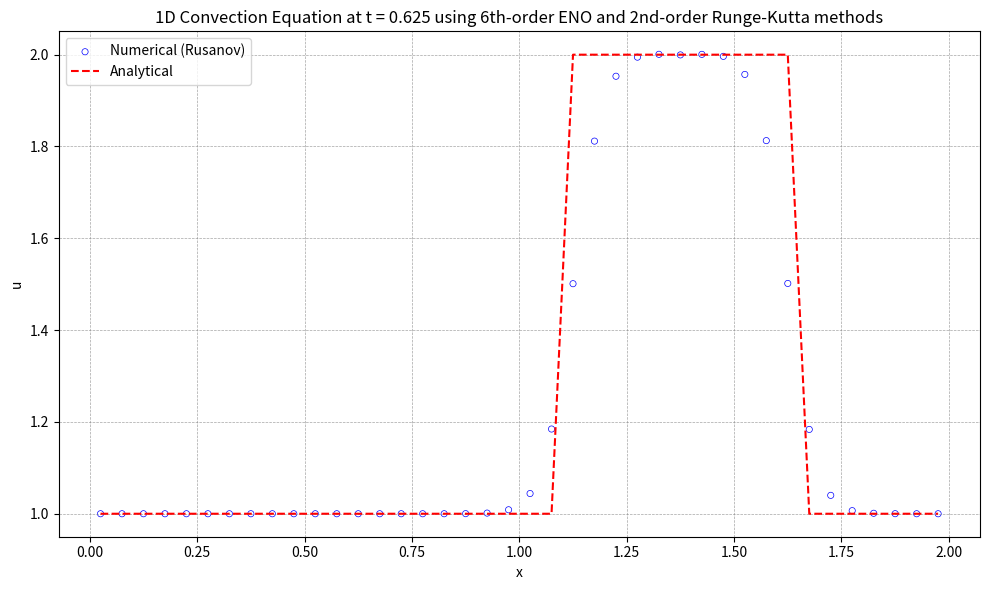

Write the Python code that produced this figure.
import numpy as np
import matplotlib.pyplot as plt

# 初始条件
def initial_condition(x):
    u0 = np.zeros_like(x)
    for i in range(len(x)):
        if 0.5 <= x[i] <= 1.0:
            u0[i] = 2.0
        else:
            u0[i] = 1.0
    return u0

# 理论解
def analytical_solution(x, t, a):
    # 初始条件沿 x - at 平移
    x_shifted = x - a * t
    return initial_condition((x_shifted + L) % L)  # 周期边界条件  

def residual(q):
    reconstruction(q)
    inviscid_flux(up1_2m, up1_2p, flux)
    for i in range(nx):
        res[i] = -(flux[i + 1] - flux[i]) / dx

def reconstruction(q):
    global il, ir, dd, up1_2m, up1_2p
    
    # Choose the stencil by ENO method
    dd[0, 0:ntcell-1] = q[0:ntcell-1]
    
    for m in range(1, iorder):
        for j in range(0, ntcell-1):
            dd[m, j] = dd[m-1, j+1] - dd[m-1, j]
            
    for i in range(nx + 1):
        il[i] = i - 1
        for m in range(1, iorder):
            if abs(dd[m, il[i]-1+ishift]) <= abs(dd[m, il[i]+ishift]):
                il[i] -= 1
                
    for i in range(nx + 1):
        ir[i] = i
        for m in range(1, iorder):
            if abs(dd[m, ir[i]-1+ishift]) <= abs(dd[m, ir[i]+ishift]):
                ir[i] -= 1
    
    # Reconstruction u(j+1/2)
    for i in range(nx + 1):
        k1 = il[i]
        k2 = ir[i]
        l1 = i - k1
        l2 = i - k2
        up1_2m[i] = 0
        up1_2p[i] = 0
        for m in range(iorder):
            up1_2m[i] += q[k1 + ishift + m] * coef[l1, m]
            up1_2p[i] += q[k2 + ishift + m] * coef[l2, m]
            
def inviscid_flux(up1_2m, up1_2p, flux):
    iflux = 0
    if iflux == 0:
        rusanov_flux(up1_2m, up1_2p, flux)
    else:
        engquist_osher_flux(up1_2m, up1_2p, flux)

def engquist_osher_flux(up1_2m, up1_2p, flux):
    for i in range(nx + 1):
        u_L = up1_2m[i]
        u_R = up1_2p[i]
        
        cp = 0.5 * ( c + abs(c) )
        cm = 0.5 * ( c - abs(c) )
        
        flux[i] = cp * uL + cm * u_R
        
def rusanov_flux(up1_2m, up1_2p, flux):
    for i in range(nx + 1):
        u_L = up1_2m[i]
        u_R = up1_2p[i]
        F_L = c * u_L  # 左状态通量
        F_R = c * u_R  # 右状态通量
        alpha = abs(c) # 最大波速
        flux[i] = 0.5 * (F_L + F_R) - 0.5 * alpha * (u_R - u_L)
                

def boundary(u):
    for i in range(-ighost, 1):
        u[ist - 1 + i] = u[ied + i]
    for i in range(1, ighost + 2):
        u[ied + i] = u[ist - 1 + i]

def update_oldfield(qn, q):
    qn[:] = q[:]

def init_coef():
    global coef
    if iorder == 1:
        coef[0] = [1.0]
        coef[1] = [1.0]
    elif iorder == 2:
        coef[0] = [3.0/2.0, -1.0/2.0]
        coef[1] = [1.0/2.0,  1.0/2.0]
        coef[2] = [-1.0/2.0, 3.0/2.0]
    elif iorder == 3:
        coef[0] = [ 11.0/6.0, -7.0/6.0,  1.0/3.0 ]
        coef[1] = [  1.0/3.0,  5.0/6.0, -1.0/6.0 ]
        coef[2] = [ -1.0/6.0,  5.0/6.0,  1.0/3.0 ]
        coef[3] = [  1.0/3.0, -7.0/6.0, 11.0/6.0 ]
    elif iorder == 4:
        coef[0] = [ 25.0/12.0, -23.0/12.0,  13.0/12.0,  -1.0/4.0 ]
        coef[1] = [   1.0/4.0,  13.0/12.0,  -5.0/12.0,  1.0/12.0 ]
        coef[2] = [ -1.0/12.0,   7.0/12.0,   7.0/12.0, -1.0/12.0 ]
        coef[3] = [  1.0/12.0,  -5.0/12.0,  13.0/12.0,   1.0/4.0 ]
        coef[4] = [  -1.0/4.0,  13.0/12.0, -23.0/12.0, 25.0/12.0 ]
    elif iorder == 5:
        coef[0] = [ 137.0/60.0, -163.0/60.0, 137.0/60.0,  -21.0/20.0,    1.0/5.0 ]
        coef[1] = [    1.0/5.0,   77.0/60.0, -43.0/60.0,   17.0/60.0,  -1.0/20.0 ]
        coef[2] = [  -1.0/20.0,    9.0/20.0,  47.0/60.0,  -13.0/60.0,   1.0/30.0 ]
        coef[3] = [   1.0/30.0,  -13.0/60.0,  47.0/60.0,    9.0/20.0,  -1.0/20.0 ]
        coef[4] = [  -1.0/20.0,   17.0/60.0, -43.0/60.0,   77.0/60.0,    1.0/5.0 ]
        coef[5] = [    1.0/5.0,  -21.0/20.0, 137.0/60.0, -163.0/60.0, 137.0/60.0 ]
    elif iorder == 6:
        coef[0] = [ 49.0/20.0, -71.0/20.0,   79.0/20.0, -163.0/60.0,  31.0/30.0,  -1.0/6.0 ]
        coef[1] = [   1.0/6.0,  29.0/20.0,  -21.0/20.0,   37.0/60.0, -13.0/60.0,  1.0/30.0 ]
        coef[2] = [ -1.0/30.0,  11.0/30.0,   19.0/20.0,  -23.0/60.0,   7.0/60.0, -1.0/60.0 ]
        coef[3] = [  1.0/60.0,  -2.0/15.0,   37.0/60.0,   37.0/60.0,  -2.0/15.0,  1.0/60.0 ]
        coef[4] = [ -1.0/60.0,   7.0/60.0,  -23.0/60.0,   19.0/20.0,  11.0/30.0, -1.0/30.0 ]
        coef[5] = [  1.0/30.0, -13.0/60.0,   37.0/60.0,  -21.0/20.0,  29.0/20.0,   1.0/6.0 ]
        coef[6] = [  -1.0/6.0,  31.0/30.0, -163.0/60.0,   79.0/20.0, -71.0/20.0, 49.0/20.0 ]
    elif iorder == 7:
        coef[0] = [ 363.0/140.0, -617.0/140.0,  853.0/140.0, -2341.0/420.0,  667.0/210.0,   -43.0/42.0,     1.0/7.0 ]
        coef[1] = [     1.0/7.0,  223.0/140.0, -197.0/140.0,   153.0/140.0, -241.0/420.0,   37.0/210.0,   -1.0/42.0 ]
        coef[2] = [   -1.0/42.0,    13.0/42.0,  153.0/140.0,  -241.0/420.0,  109.0/420.0,  -31.0/420.0,   1.0/105.0 ]
        coef[3] = [   1.0/105.0,  -19.0/210.0,  107.0/210.0,   319.0/420.0, -101.0/420.0,     5.0/84.0,  -1.0/140.0 ]
        coef[4] = [  -1.0/140.0,     5.0/84.0, -101.0/420.0,   319.0/420.0,  107.0/210.0,  -19.0/210.0,   1.0/105.0 ]
        coef[5] = [   1.0/105.0,  -31.0/420.0,  109.0/420.0,  -241.0/420.0,  153.0/140.0,    13.0/42.0,   -1.0/42.0 ]
        coef[6] = [   -1.0/42.0,   37.0/210.0, -241.0/420.0,   153.0/140.0, -197.0/140.0,  223.0/140.0,     1.0/7.0 ]
        coef[7] = [     1.0/7.0,   -43.0/42.0,  667.0/210.0, -2341.0/420.0,  853.0/140.0, -617.0/140.0, 363.0/140.0 ]

def init_mesh():
    global xstart, xend, dx, x, xcc
    xstart = 0.0
    xend   = L
    dx = (xend - xstart) / nx
    
    for i in range(0, nx+1):
        x[i] = xstart + i * dx
        
    for i in range(0, nx):
        xcc[i] = 0.5 * (x[i] + x[i + 1])

def init_field():
    global u, un
    for i in range(ist, ied + 1):
        j = i - ist
        if 0.5 <= xcc[j] <= 1.0:
            u[i] = 2.0
        else:
            u[i] = 1.0
    boundary(u)
    update_oldfield(un, u)
    
def runge_kutta():
    if rk == 1:
        runge_kutta_1()
    elif rk == 2:
        runge_kutta_2()
    else:
        runge_kutta_3()
    
def runge_kutta_1():
    global u, un, dt
    residual(u)
    for i in range(nx):
        j = i + ishift
        u[j] = u[j] + dt * res[i]
    boundary(u)
    update_oldfield(un, u)
    
def runge_kutta_2():
    global u, un, dt
    residual(u)
    for i in range(nx):
        j = i + ishift
        u[j] = u[j] + dt * res[i]
    boundary(u)
    
    residual(u)
    for i in range(nx):
        j = i + ishift
        u[j] = 0.5 * un[j] + 0.5 * u[j] + 0.5 * dt * res[i]
    boundary(u)    
    update_oldfield(un, u)

def runge_kutta_3():
    global u, un, dt
    residual(u)
    for i in range(nx):
        j = i + ishift
        u[j] = u[j] + dt * res[i]
    boundary(u)
    
    residual(u)
    for i in range(nx):
        j = i + ishift
        u[j] = 0.75 * un[j] + 0.25 * u[j] + 0.25 * dt * res[i]
    boundary(u)
    
    residual(u)
    c1, c2, c3 = 1.0/3.0, 2.0/3.0, 2.0/3.0
    for i in range(nx):
        j = i + ishift
        u[j] = c1 * un[j] + c2 * u[j] + c3 * dt * res[i]
    boundary(u)
    update_oldfield(un, u)

def get_ordinal_numbers(order):
    if order == 1:
        return 'st'
    elif order == 2:
        return 'nd'
    elif order == 3:
        return 'rd'
    else:
        return 'th'

def visualize():
    with open('solution.plt', 'w') as f:
        for i in range(ist, ied + 1):
            j = i - ist
            f.write(f"{xcc[j]:20.10e}{u[i]:20.10e}\n")
            
    # 可视化
    u_numerical = np.copy(u[ist:ied+1])
    print(f'u_numerical.size={u_numerical.size}')
    print(f'xcc.size={xcc.size}')
    #计算理论解
    u_analytical = analytical_solution(xcc, T, c)    
    print(f'u_analytical.size={u_analytical.size}')
    plt.figure("OneFLOW-CFD Solver", figsize=(10, 6))
    plt.scatter(xcc, u_numerical, facecolor="none", edgecolor="blue", s=20, linewidths=0.5, label=f'Numerical (Rusanov)')
    plt.plot(xcc, u_analytical, 'r--', label='Analytical')
    plt.xlabel('x')
    plt.ylabel('u')
    ordinal1 = get_ordinal_numbers(iorder)
    ordinal2 = get_ordinal_numbers(rk)
    plt.title(f'1D Convection Equation at t = {T:.3f} using {iorder}{ordinal1}-order ENO and {rk}{ordinal2}-order Runge-Kutta methods')
    plt.legend()
    plt.grid(True, color='gray', linestyle='--', linewidth=0.5, alpha=0.7)    
    plt.tight_layout()
    plt.show()            
            
# Global constants and variables
nx = 40
rk = 2
iorder = 6
ighost = iorder
ishift = ighost + 1
ist = 0 + ishift
ied = nx - 1 + ishift
ntcell = nx + 2 * ishift
isize = iorder * (iorder + 1)

il = np.zeros(nx + 1, dtype=int)
ir = np.zeros(nx + 1, dtype=int)
coef = np.zeros((iorder + 1, iorder))
dd = np.zeros((iorder, ntcell))
up1_2m = np.zeros(nx + 1)
up1_2p = np.zeros(nx + 1)
flux = np.zeros(nx + 1)
res = np.zeros(nx)
dt = 0.0

# Mesh module variables
xstart = 0.0
xend = 0.0
L = 2.0
dx = 0.0
x = np.zeros(nx + 1)
xcc = np.zeros(nx)

# Field module variables
u = np.zeros(ntcell)
un = np.zeros(ntcell)

def main():
    global dt, T, c
    init_coef()
    init_mesh()
    init_field()
    
    c = 1.0
    T = 0.625
    dt = .0025
    nt = int(T / dt)
    simu_time = T
    
    t = 0.0
    
    while t < simu_time:
        runge_kutta()
        t += dt
        if t + dt > simu_time:
            dt = simu_time - t
    
    print(t)
    visualize()

if __name__ == "__main__":
    main()
